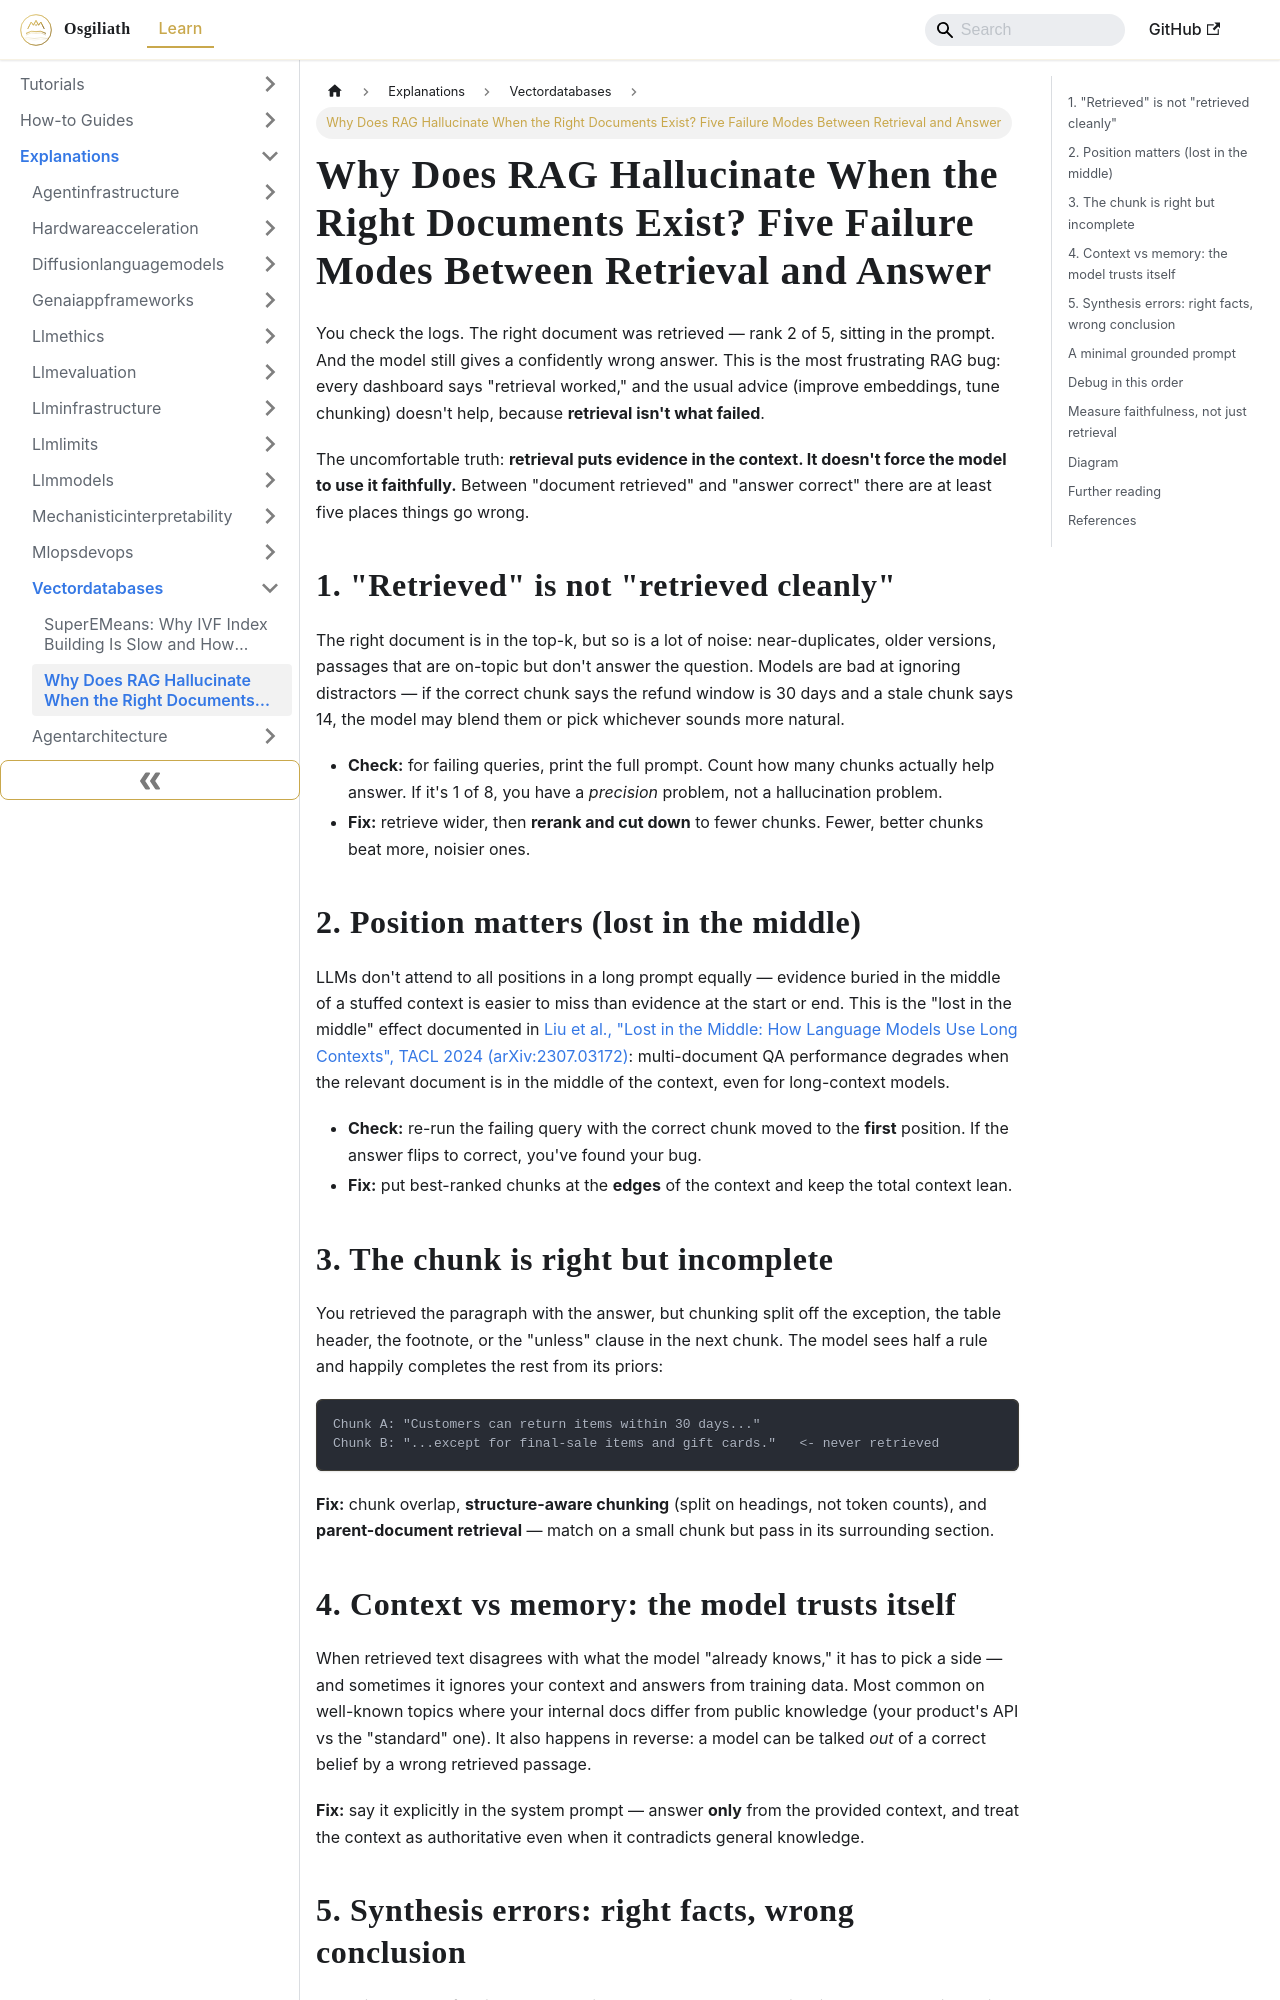

repository: OsgiliathEnterprise/kb · page: explanations/aillm/vectordatabases/explanation-why-rag-hallucinates-when-retrieval-succeeds/index.html · generator: docusaurus

---
title: Why Does RAG Hallucinate When the Right Documents Exist? Five Failure Modes
  Between Retrieval and Answer
diataxis: Explanation
domain: AI-LLM
topic: vector-databases
source: DEV.to Tech News
source_url: https://dev.to/pallavi_sharma_10c1a6f1da/why-does-rag-hallucinate-when-the-right-documents-exist-1cnn
date: 2026-10-28
keywords:
- knowledge-base
- vector-databases
- AI-LLM
- explanations
---
# Why Does RAG Hallucinate When the Right Documents Exist? Five Failure Modes Between Retrieval and Answer

You check the logs. The right document was retrieved — rank 2 of 5, sitting in the prompt. And the model still gives a confidently wrong answer. This is the most frustrating RAG bug: every dashboard says "retrieval worked," and the usual advice (improve embeddings, tune chunking) doesn't help, because **retrieval isn't what failed**.

The uncomfortable truth: **retrieval puts evidence in the context. It doesn't force the model to use it faithfully.** Between "document retrieved" and "answer correct" there are at least five places things go wrong.

## 1. "Retrieved" is not "retrieved cleanly"

The right document is in the top-k, but so is a lot of noise: near-duplicates, older versions, passages that are on-topic but don't answer the question. Models are bad at ignoring distractors — if the correct chunk says the refund window is 30 days and a stale chunk says 14, the model may blend them or pick whichever sounds more natural.

- **Check:** for failing queries, print the full prompt. Count how many chunks actually help answer. If it's 1 of 8, you have a *precision* problem, not a hallucination problem.
- **Fix:** retrieve wider, then **rerank and cut down** to fewer chunks. Fewer, better chunks beat more, noisier ones.

## 2. Position matters (lost in the middle)

LLMs don't attend to all positions in a long prompt equally — evidence buried in the middle of a stuffed context is easier to miss than evidence at the start or end. This is the "lost in the middle" effect documented in [Liu et al., "Lost in the Middle: How Language Models Use Long Contexts", TACL 2024 (arXiv:2307.03172)](https://arxiv.org/abs/2307.03172): multi-document QA performance degrades when the relevant document is in the middle of the context, even for long-context models.

- **Check:** re-run the failing query with the correct chunk moved to the **first** position. If the answer flips to correct, you've found your bug.
- **Fix:** put best-ranked chunks at the **edges** of the context and keep the total context lean.

## 3. The chunk is right but incomplete

You retrieved the paragraph with the answer, but chunking split off the exception, the table header, the footnote, or the "unless" clause in the next chunk. The model sees half a rule and happily completes the rest from its priors:

```
Chunk A: "Customers can return items within 30 days..."
Chunk B: "...except for final-sale items and gift cards."   <- never retrieved
```

**Fix:** chunk overlap, **structure-aware chunking** (split on headings, not token counts), and **parent-document retrieval** — match on a small chunk but pass in its surrounding section.
